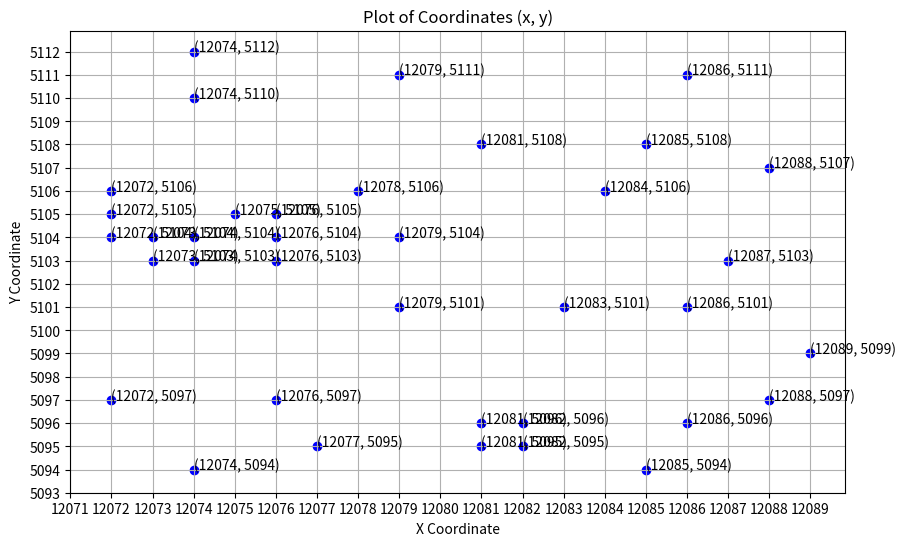

Here is the Python script that generated this plot:
import matplotlib.pyplot as plt

# Given set of coordinates
data_set = {
    '12089,5099', '12074,5104', '12088,5097', '12074,5103',
    '12077,5095', '12085,5094', '12088,5107', '12072,5105',
    '12085,5108', '12081,5108', '12076,5097', '12081,5095',
    '12072,5097', '12073,5103', '12076,5105', '12086,5101',
    '12083,5101', '12072,5106', '12079,5111', '12082,5095',
    '12087,5103', '12074,5110', '12079,5104', '12078,5106',
    '12074,5112', '12084,5106', '12076,5103', '12079,5101',
    '12086,5096', '12073,5104', '12072,5104', '12086,5111',
    '12076,5104', '12081,5096', '12082,5096', '12074,5094',
    '12075,5105'
}

# Extracting x and y values from the set
x_values = []
y_values = []

for item in data_set:
    x, y = map(int, item.split(','))
    x_values.append(x)
    y_values.append(y)

# Creating the plot
plt.figure(figsize=(10, 6))
plt.scatter(x_values, y_values, color='blue')
plt.title('Plot of Coordinates (x, y)')
plt.xlabel('X Coordinate')
plt.ylabel('Y Coordinate')
plt.grid(True)
plt.xticks(range(min(x_values) - 1, max(x_values) + 1))
plt.yticks(range(min(y_values) - 1, max(y_values) + 1))

# Adding labels for each point
for x, y in zip(x_values, y_values):
    plt.text(x, y, f'({x}, {y})')

# Show the plot
plt.show()
